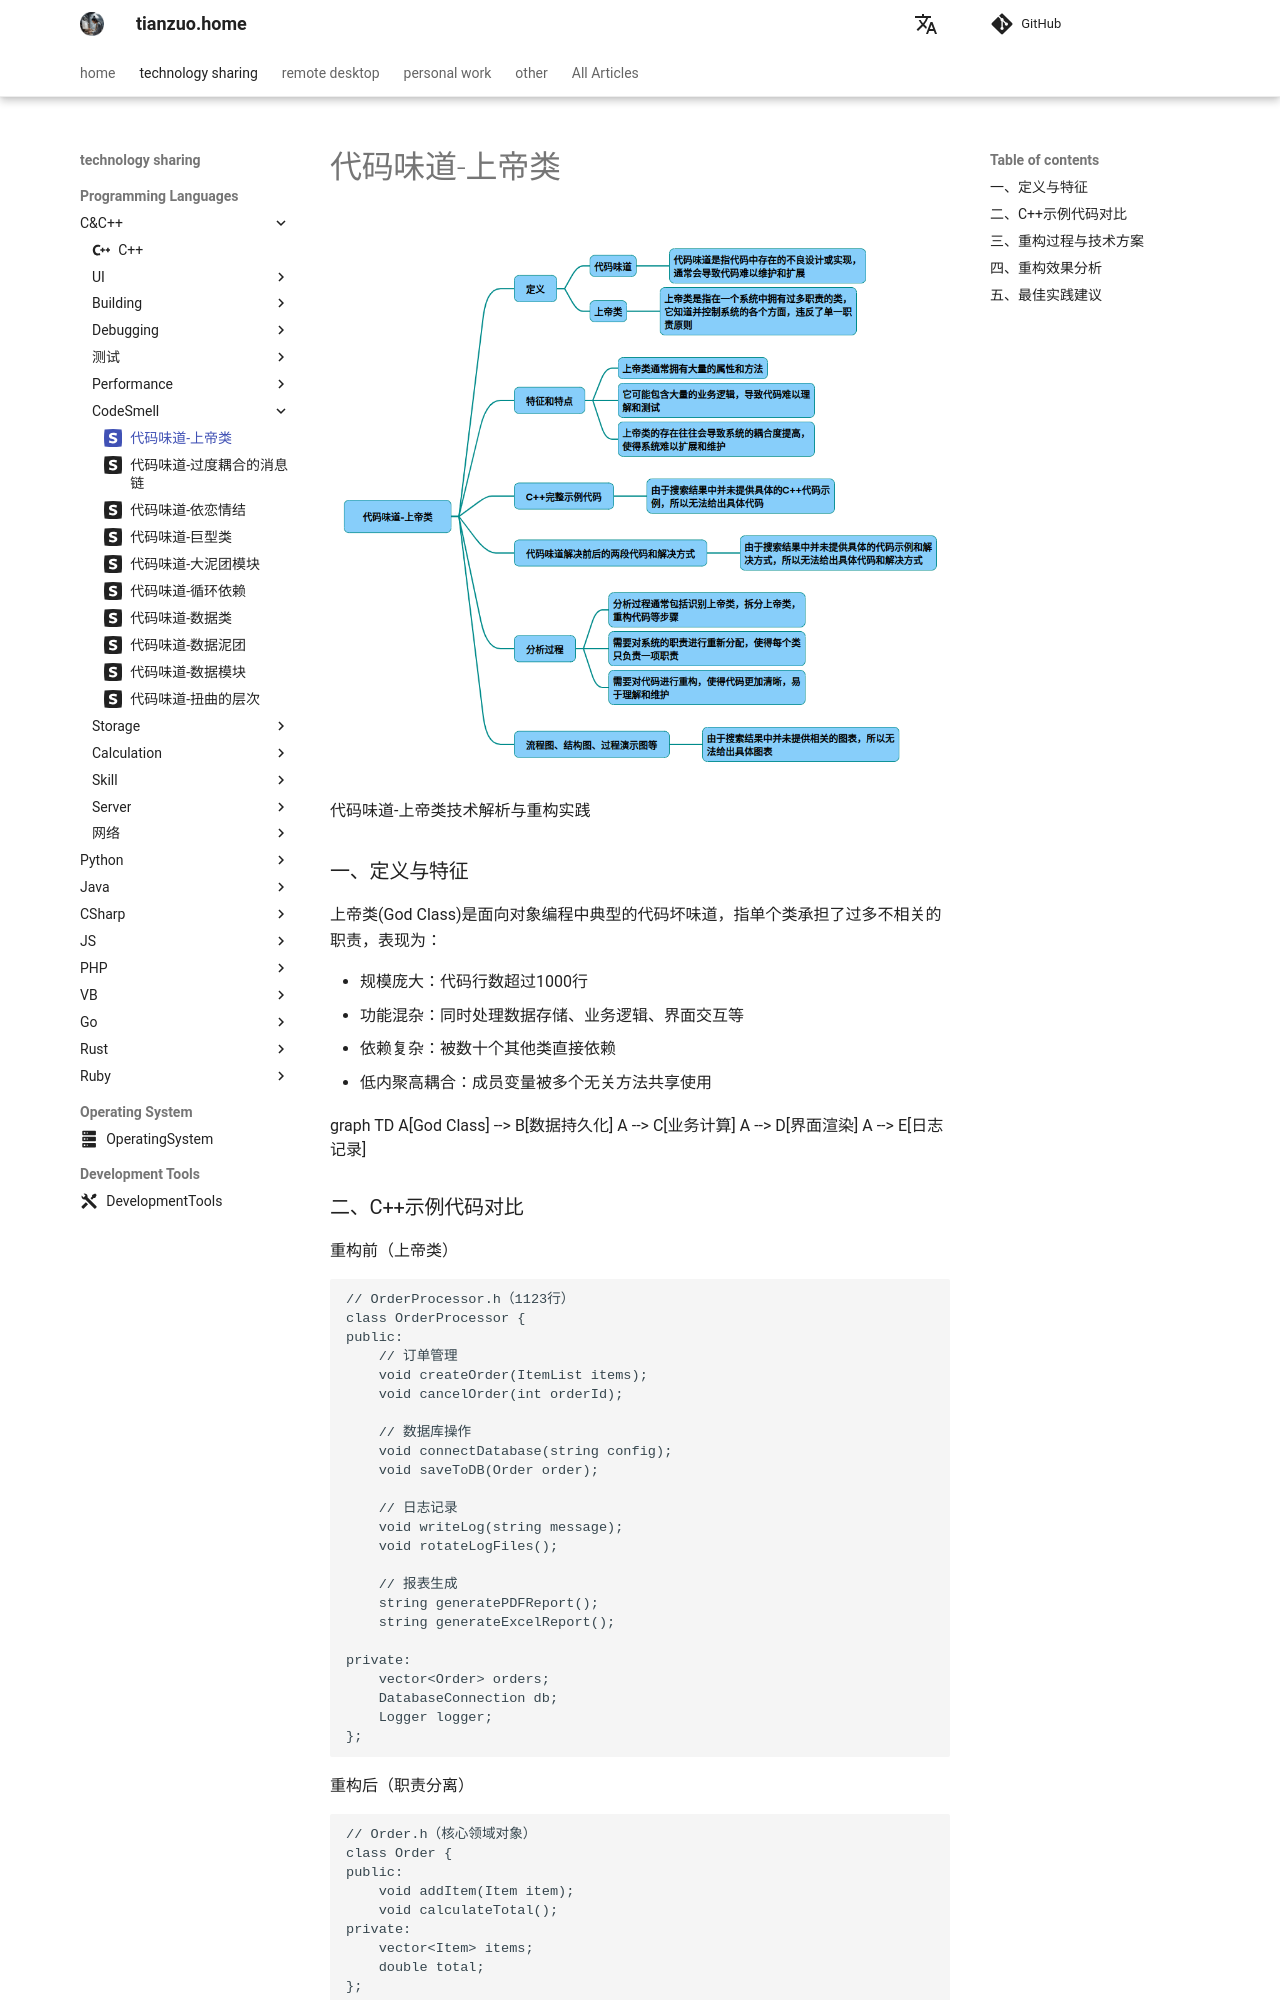

repository: zhengtianzuo/zhengtianzuo.github.io · page: en/technology/Cpp/036-CodeSmellGodClass/index.html · generator: mkdocs

---
icon: simple/sellfy
---

# 代码味道-上帝类

![](../../img/CodeSmellGodClass.png)

代码味道-上帝类技术解析与重构实践
### 一、定义与特征
上帝类(God Class)是面向对象编程中典型的代码坏味道，指单个类承担了过多不相关的职责，表现为：

* 规模庞大：代码行数超过1000行
* 功能混杂：同时处理数据存储、业务逻辑、界面交互等
* 依赖复杂：被数十个其他类直接依赖
* 低内聚高耦合：成员变量被多个无关方法共享使用

~~~mermaid
graph TD
    A[God Class] --> B[数据持久化]
    A --> C[业务计算]
    A --> D[界面渲染]
    A --> E[日志记录]
~~~
